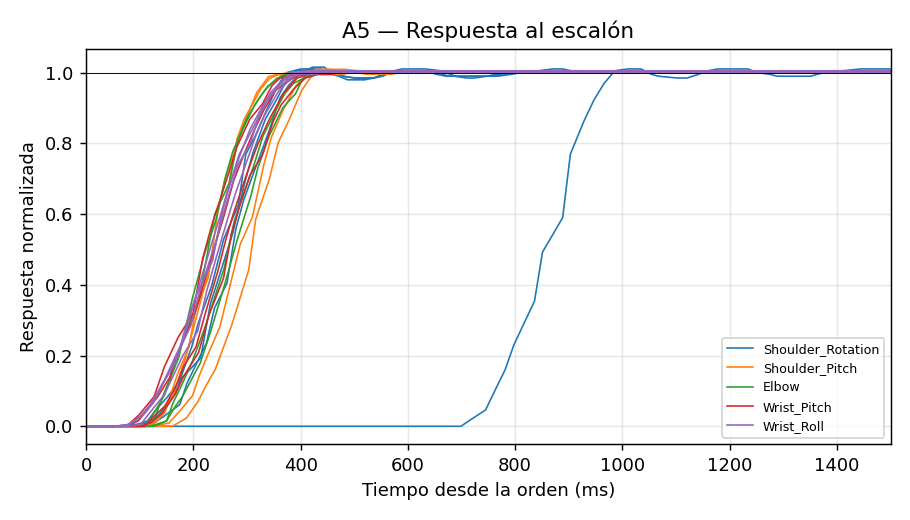

Source data for this figure (header and first rows):
# tipo: escalon
# modo: real
# amplitud_rad: 0.3
# articulaciones: Shoulder_Rotation, Shoulder_Pitch, Elbow, Wrist_Pitch, Wrist_Roll
# repeticiones: 2
# reposo_s: 2.0
# duracion_escalon_s: 0.1
# fecha: 2026-09-25 10:23:50
t, etiqueta, obj_Shoulder_Rotation, obj_Shoulder_Pitch, obj_Elbow, obj_Wrist_Pitch, obj_Wrist_Roll, pos_Shoulder_Rotation, pos_Shoulder_Pitch, pos_Elbow, pos_Wrist_Pitch, pos_Wrist_Roll, vel_Shoulder_Rotation, vel_Shoulder_Pitch, vel_Elbow, vel_Wrist_Pitch, vel_Wrist_Roll, esf_Shoulder_Rotation, esf_Shoulder_Pitch, esf_Elbow, esf_Wrist_Pitch, esf_Wrist_Roll
0.0365, mover, 0.00000, 0.00000, 0.00000, 0.00000, 0.00000, -0.00307, 0.04295, 0.02148, 0.00767, 0.00153, 0.00000, 0.00000, 0.00000, 0.00000, 0.00000, -2.40, 23.20, 12.00, 4.80, 0.00
0.0524, mover, 0.00000, 0.00000, 0.00000, 0.00000, 0.00000, -0.00307, 0.04295, 0.02148, 0.00767, 0.00153, 0.00000, 0.00000, 0.00000, 0.00000, 0.00000, -2.40, 23.20, 12.00, 4.80, 0.00
0.0661, mover, 0.00000, 0.00000, 0.00000, 0.00000, 0.00000, -0.00307, 0.04295, 0.02148, 0.00767, 0.00153, 0.00000, 0.00000, 0.00000, 0.00000, 0.00000, -2.40, 23.20, 12.00, 4.80, 0.00
0.0939, mover, 0.00000, 0.00000, 0.00000, 0.00000, 0.00000, -0.00307, 0.04295, 0.02148, 0.00767, 0.00153, 0.00000, 0.00000, 0.00000, 0.00000, 0.00000, -2.40, 23.20, 12.00, 4.80, 0.00
0.1096, mover, 0.00000, 0.00000, 0.00000, 0.00000, 0.00000, -0.00307, 0.04295, 0.02148, 0.00767, 0.00153, 0.00000, 0.00000, 0.00000, 0.00000, 0.00000, -2.40, 23.20, 12.00, 4.80, 0.00
0.1332, mover, 0.00000, 0.00000, 0.00000, 0.00000, 0.00000, -0.00307, 0.04295, 0.02148, 0.00767, 0.00153, 0.00000, 0.00000, 0.00000, 0.00000, 0.00000, -2.40, 23.20, 12.00, 4.80, 0.00
0.1571, mover, 0.00000, 0.00000, 0.00000, 0.00000, 0.00000, -0.00307, 0.04295, 0.02148, 0.00767, 0.00153, 0.00000, 0.00000, 0.00000, 0.00000, 0.00000, -2.40, 23.20, 12.00, 4.80, 0.00
0.1816, mover, 0.00000, 0.00000, 0.00000, 0.00000, 0.00000, -0.00307, 0.04295, 0.02148, 0.00767, 0.00153, 0.00000, 0.00000, 0.00000, 0.00000, 0.00000, -2.40, 23.20, 12.00, 4.80, 0.00
0.2061, mover, 0.00000, 0.00000, 0.00000, 0.00000, 0.00000, -0.00307, 0.04295, 0.02148, 0.00767, 0.00153, 0.00000, 0.00000, 0.00000, 0.00000, 0.00000, -2.40, 23.20, 12.00, 4.80, 0.00
0.2338, mover, 0.00000, 0.00000, 0.00000, 0.00000, 0.00000, -0.00307, 0.04295, 0.02148, 0.00767, 0.00153, 0.00000, 0.00000, 0.00000, 0.00000, 0.00000, -2.40, 23.20, 12.00, 4.80, 0.00
0.2525, mover, 0.00000, 0.00000, 0.00000, 0.00000, 0.00000, -0.00307, 0.04295, 0.02148, 0.00767, 0.00153, 0.00000, 0.00000, 0.00000, 0.00000, 0.00000, -2.40, 23.20, 12.00, 4.80, 0.00
0.2640, mover, 0.00000, 0.00000, 0.00000, 0.00000, 0.00000, -0.00307, 0.04295, 0.02148, 0.00767, 0.00153, 0.00000, 0.00000, 0.00000, 0.00000, 0.00000, -2.40, 23.20, 12.00, 4.80, 0.00
0.2835, mover, 0.00000, 0.00000, 0.00000, 0.00000, 0.00000, -0.00307, 0.04295, 0.02148, 0.00767, 0.00153, 0.00000, 0.00000, 0.00000, 0.00000, 0.00000, -2.40, 23.20, 12.00, 4.80, 0.00
0.3060, mover, 0.00000, 0.00000, 0.00000, 0.00000, 0.00000, -0.00307, 0.04295, 0.02148, 0.00767, 0.00153, 0.00000, 0.00000, 0.00000, 0.00000, 0.00000, -2.40, 23.20, 12.00, 4.80, 0.00
0.3211, mover, 0.00000, 0.00000, 0.00000, 0.00000, 0.00000, -0.00307, 0.04295, 0.02148, 0.00767, 0.00153, 0.00000, 0.00000, 0.00000, 0.00000, 0.00000, -2.40, 23.20, 12.00, 4.80, 0.00
0.3422, mover, 0.00000, 0.00000, 0.00000, 0.00000, 0.00000, -0.00307, 0.04295, 0.02148, 0.00767, 0.00153, 0.00000, 0.00000, 0.00000, 0.00000, 0.00000, -2.40, 23.20, 12.00, 4.80, 0.00
0.3638, mover, 0.00000, 0.00000, 0.00000, 0.00000, 0.00000, -0.00307, 0.04295, 0.02148, 0.00767, 0.00153, 0.00000, 0.00000, 0.00000, 0.00000, 0.00000, -2.40, 23.20, 12.00, 4.80, 0.00
0.3844, mover, 0.00000, 0.00000, 0.00000, 0.00000, 0.00000, -0.00307, 0.04295, 0.02148, 0.00767, 0.00153, 0.00000, 0.00000, 0.00000, 0.00000, 0.00000, -2.40, 23.20, 12.00, 4.80, 0.00
0.4053, mover, 0.00000, 0.00000, 0.00000, 0.00000, 0.00000, -0.00307, 0.04295, 0.02148, 0.00767, 0.00153, 0.00000, 0.00000, 0.00000, 0.00000, 0.00000, -2.40, 23.20, 12.00, 4.80, 0.00
0.4296, mover, 0.00000, 0.00000, 0.00000, 0.00000, 0.00000, -0.00307, 0.04295, 0.02148, 0.00767, 0.00153, 0.00000, 0.00000, 0.00000, 0.00000, 0.00000, -2.40, 23.20, 12.00, 4.80, 0.00
0.4540, mover, 0.00000, 0.00000, 0.00000, 0.00000, 0.00000, -0.00307, 0.04295, 0.02148, 0.00767, 0.00153, 0.00000, 0.00000, 0.00000, 0.00000, 0.00000, -2.40, 23.20, 12.00, 4.80, 0.00
0.4728, mover, 0.00000, 0.00000, 0.00000, 0.00000, 0.00000, -0.00307, 0.04295, 0.02148, 0.00767, 0.00153, 0.00000, 0.00000, 0.00000, 0.00000, 0.00000, -2.40, 23.20, 12.00, 4.80, 0.00
0.4955, mover, 0.00000, 0.00000, 0.00000, 0.00000, 0.00000, -0.00307, 0.04295, 0.02148, 0.00767, 0.00153, 0.00000, 0.00000, 0.00000, 0.00000, 0.00000, -2.40, 23.20, 12.00, 4.80, 0.00
0.5180, mover, 0.00000, 0.00000, 0.00000, 0.00000, 0.00000, -0.00307, 0.04295, 0.02148, 0.00767, 0.00153, 0.00000, 0.00000, 0.00000, 0.00000, 0.00000, -2.40, 23.20, 12.00, 4.80, 0.00
0.5335, mover, 0.00000, 0.00000, 0.00000, 0.00000, 0.00000, -0.00307, 0.04295, 0.02148, 0.00767, 0.00153, 0.00000, 0.00000, 0.00000, 0.00000, 0.00000, -2.40, 23.20, 12.00, 4.80, 0.00
0.5518, mover, 0.00000, 0.00000, 0.00000, 0.00000, 0.00000, -0.00307, 0.04295, 0.02148, 0.00767, 0.00153, 0.00000, 0.00000, 0.00000, 0.00000, 0.00000, -2.40, 23.20, 12.00, 4.80, 0.00
0.5748, escalon|Shoulder_Rotation|1|0|+0.300, 0.3, 0.00000, 0.00000, 0.00000, 0.00000, -0.00307, 0.04295, 0.02148, 0.00767, 0.00153, 0.00000, 0.00000, 0.00000, 0.00000, 0.00000, -2.40, 23.20, 12.00, 4.80, 0.00
0.5924, escalon|Shoulder_Rotation|1|0|+0.300, 0.3, 0.00000, 0.00000, 0.00000, 0.00000, -0.00307, 0.04295, 0.02148, 0.00767, 0.00153, 0.00000, 0.00000, 0.00000, 0.00000, 0.00000, -2.40, 23.20, 12.00, 4.80, 0.00
0.6153, escalon|Shoulder_Rotation|1|0|+0.300, 0.3, 0.00000, 0.00000, 0.00000, 0.00000, -0.00307, 0.04295, 0.02148, 0.00767, 0.00153, 0.00000, 0.00000, 0.00000, 0.00000, 0.00000, -2.40, 23.20, 12.00, 4.80, 0.00
0.6281, escalon|Shoulder_Rotation|1|0|+0.300, 0.3, 0.00000, 0.00000, 0.00000, 0.00000, -0.00307, 0.04295, 0.02148, 0.00767, 0.00153, 0.00000, 0.00000, 0.00000, 0.00000, 0.00000, -2.40, 23.20, 12.00, 4.80, 0.00
0.6581, escalon|Shoulder_Rotation|1|0|+0.300, 0.3, 0.00000, 0.00000, 0.00000, 0.00000, -0.00307, 0.04295, 0.02148, 0.00767, 0.00153, 0.00000, 0.00000, 0.00000, 0.00000, 0.00000, -2.40, 23.20, 12.00, 4.80, 0.00
0.6705, escalon|Shoulder_Rotation|1|0|+0.300, 0.3, 0.00000, 0.00000, 0.00000, 0.00000, -0.00307, 0.04295, 0.02148, 0.00767, 0.00153, 0.00000, 0.00000, 0.00000, 0.00000, 0.00000, -2.40, 23.20, 12.00, 4.80, 0.00
0.6898, escalon|Shoulder_Rotation|1|0|+0.300, 0.3, 0.00000, 0.00000, 0.00000, 0.00000, -0.00307, 0.04295, 0.02148, 0.00767, 0.00153, 0.00000, 0.00000, 0.00000, 0.00000, 0.00000, -2.40, 23.20, 12.00, 4.80, 0.00
0.7109, escalon|Shoulder_Rotation|1|0|+0.300, 0.3, 0.00000, 0.00000, 0.00000, 0.00000, -0.00307, 0.04295, 0.02148, 0.00767, 0.00153, 0.00000, 0.00000, 0.00000, 0.00000, 0.00000, -2.40, 23.20, 12.00, 4.80, 0.00
0.7290, escalon|Shoulder_Rotation|1|0|+0.300, 0.3, 0.00000, 0.00000, 0.00000, 0.00000, -0.00307, 0.04295, 0.02148, 0.00767, 0.00153, 0.00000, 0.00000, 0.00000, 0.00000, 0.00000, -2.40, 23.20, 12.00, 4.80, 0.00
0.7498, escalon|Shoulder_Rotation|1|0|+0.300, 0.3, 0.00000, 0.00000, 0.00000, 0.00000, -0.00307, 0.04295, 0.02148, 0.00767, 0.00153, 0.00000, 0.00000, 0.00000, 0.00000, 0.00000, -2.40, 23.20, 12.00, 4.80, 0.00
0.7631, escalon|Shoulder_Rotation|1|0|+0.300, 0.3, 0.00000, 0.00000, 0.00000, 0.00000, -0.00307, 0.04295, 0.02148, 0.00767, 0.00153, 0.00000, 0.00000, 0.00000, 0.00000, 0.00000, -2.40, 23.20, 12.00, 4.80, 0.00
0.7960, escalon|Shoulder_Rotation|1|0|+0.300, 0.3, 0.00000, 0.00000, 0.00000, 0.00000, -0.00307, 0.04295, 0.02148, 0.00767, 0.00153, 0.00000, 0.00000, 0.00000, 0.00000, 0.00000, -2.40, 23.20, 12.00, 4.80, 0.00
0.8106, escalon|Shoulder_Rotation|1|0|+0.300, 0.3, 0.00000, 0.00000, 0.00000, 0.00000, -0.00307, 0.04295, 0.02148, 0.00767, 0.00153, 0.00000, 0.00000, 0.00000, 0.00000, 0.00000, -2.40, 23.20, 12.00, 4.80, 0.00
0.8338, escalon|Shoulder_Rotation|1|0|+0.300, 0.3, 0.00000, 0.00000, 0.00000, 0.00000, -0.00307, 0.04295, 0.02148, 0.00767, 0.00153, 0.00000, 0.00000, 0.00000, 0.00000, 0.00000, -2.40, 23.20, 12.00, 4.80, 0.00
0.8630, escalon|Shoulder_Rotation|1|0|+0.300, 0.3, 0.00000, 0.00000, 0.00000, 0.00000, -0.00307, 0.04295, 0.02148, 0.00767, 0.00153, 0.00000, 0.00000, 0.00000, 0.00000, 0.00000, -2.40, 23.20, 12.00, 4.80, 0.00
0.8864, escalon|Shoulder_Rotation|1|0|+0.300, 0.3, 0.00000, 0.00000, 0.00000, 0.00000, -0.00307, 0.04295, 0.02148, 0.00767, 0.00153, 0.00000, 0.00000, 0.00000, 0.00000, 0.00000, -2.40, 23.20, 12.00, 4.80, 0.00
0.9015, escalon|Shoulder_Rotation|1|0|+0.300, 0.3, 0.00000, 0.00000, 0.00000, 0.00000, -0.00307, 0.04295, 0.02148, 0.00767, 0.00153, 0.00000, 0.00000, 0.00000, 0.00000, 0.00000, -2.40, 23.20, 12.00, 4.80, 0.00
0.9224, escalon|Shoulder_Rotation|1|0|+0.300, 0.3, 0.00000, 0.00000, 0.00000, 0.00000, -0.00307, 0.04295, 0.02148, 0.00767, 0.00153, 0.00000, 0.00000, 0.00000, 0.00000, 0.00000, -2.40, 23.20, 12.00, 4.80, 0.00
0.9420, escalon|Shoulder_Rotation|1|0|+0.300, 0.3, 0.00000, 0.00000, 0.00000, 0.00000, -0.00307, 0.04295, 0.02148, 0.00767, 0.00153, 0.00000, 0.00000, 0.00000, 0.00000, 0.00000, -2.40, 23.20, 12.00, 4.80, 0.00
0.9679, escalon|Shoulder_Rotation|1|0|+0.300, 0.3, 0.00000, 0.00000, 0.00000, 0.00000, -0.00307, 0.04295, 0.02148, 0.00767, 0.00153, 0.00000, 0.00000, 0.00000, 0.00000, 0.00000, -2.40, 23.20, 12.00, 4.80, 0.00
0.9887, escalon|Shoulder_Rotation|1|0|+0.300, 0.3, 0.00000, 0.00000, 0.00000, 0.00000, -0.00307, 0.04295, 0.02148, 0.00767, 0.00153, 0.00000, 0.00000, 0.00000, 0.00000, 0.00000, -2.40, 23.20, 12.00, 4.80, 0.00
1.014, escalon|Shoulder_Rotation|1|0|+0.300, 0.3, 0.00000, 0.00000, 0.00000, 0.00000, -0.00307, 0.04295, 0.02148, 0.00767, 0.00153, 0.00000, 0.00000, 0.00000, 0.00000, 0.00000, -2.40, 23.20, 12.00, 4.80, 0.00
1.029, escalon|Shoulder_Rotation|1|0|+0.300, 0.3, 0.00000, 0.00000, 0.00000, 0.00000, -0.00307, 0.04295, 0.02148, 0.00767, 0.00153, 0.00000, 0.00000, 0.00000, 0.00000, 0.00000, -2.40, 23.20, 12.00, 4.80, 0.00
1.045, escalon|Shoulder_Rotation|1|0|+0.300, 0.3, 0.00000, 0.00000, 0.00000, 0.00000, -0.00307, 0.04295, 0.02148, 0.00767, 0.00153, 0.00000, 0.00000, 0.00000, 0.00000, 0.00000, -2.40, 23.20, 12.00, 4.80, 0.00
1.067, escalon|Shoulder_Rotation|1|0|+0.300, 0.3, 0.00000, 0.00000, 0.00000, 0.00000, -0.00307, 0.04295, 0.02148, 0.00767, 0.00153, 0.00000, 0.00000, 0.00000, 0.00000, 0.00000, -2.40, 23.20, 12.00, 4.80, 0.00
1.081, escalon|Shoulder_Rotation|1|0|+0.300, 0.3, 0.00000, 0.00000, 0.00000, 0.00000, -0.00307, 0.04295, 0.02148, 0.00767, 0.00153, 0.00000, 0.00000, 0.00000, 0.00000, 0.00000, -2.40, 23.20, 12.00, 4.80, 0.00
... 3,686 more rows
